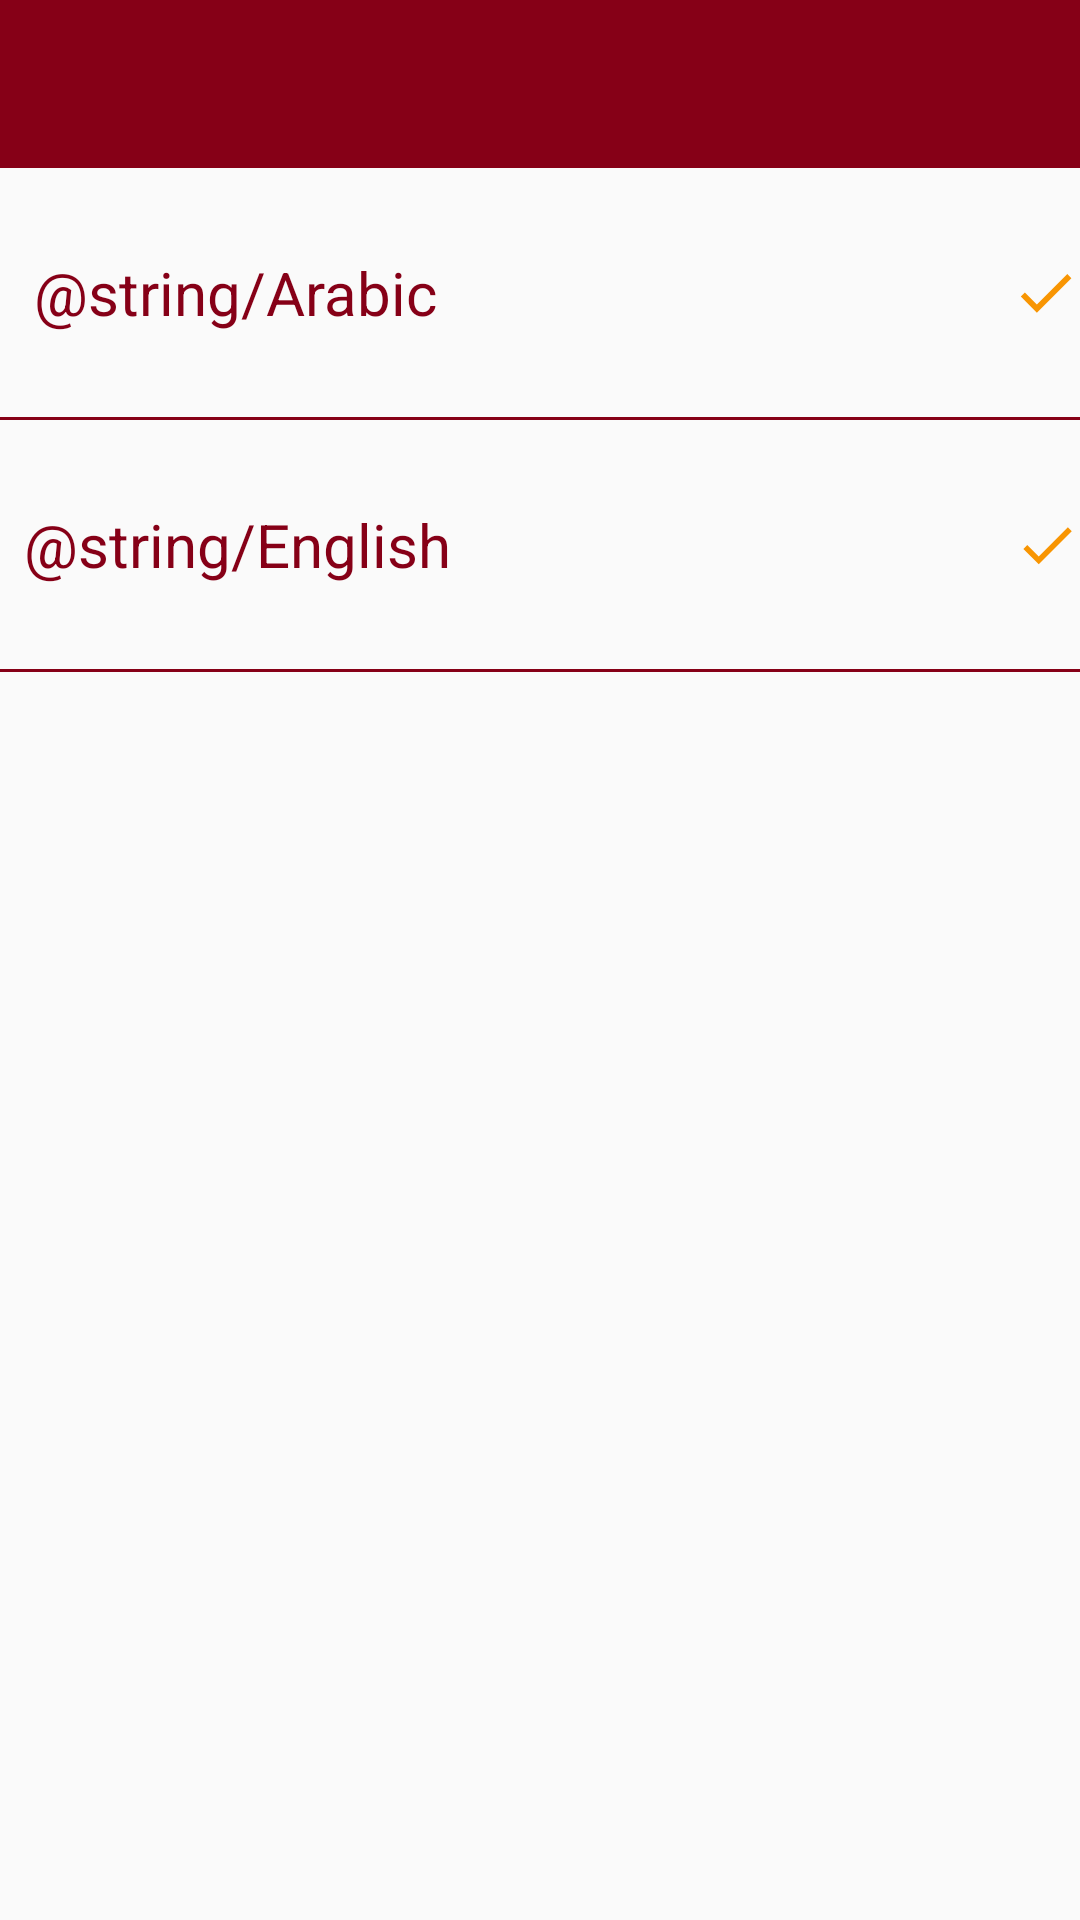

Reconstruct the res/layout file that produces this screen, plus the resources it refers to.
<!-- AndroidManifest.xml: application theme AppTheme -->
<!-- res/layout/language_layout.xml -->
<?xml version="1.0" encoding="utf-8"?>

<LinearLayout
    android:autoMirrored="true"
    xmlns:android="http://schemas.android.com/apk/res/android"
    xmlns:app="http://schemas.android.com/apk/res-auto"
    android:layout_width="match_parent"
    android:layout_height="match_parent"
    android:orientation="vertical">

    <androidx.appcompat.widget.Toolbar
        android:id="@+id/toolbar"
        android:layout_width="match_parent"
        android:layout_height="?attr/actionBarSize"
        android:background="@color/colorPrimary"
        app:titleTextColor="#FFF" />

    <LinearLayout
        android:id="@+id/arabic_layout"
        android:layout_width="match_parent"
        android:layout_height="83dp"
        android:orientation="horizontal">

        <TextView
            android:id="@+id/Arabic"
            android:layout_width="157dp"
            android:layout_height="match_parent"
            android:gravity="center"
            android:text="@string/Arabic"
            android:textColor="@color/colorPrimary"
            android:textSize="20dp" />

        <ImageView

            android:id="@+id/Arabic_img"
            android:layout_width="wrap_content"
            android:layout_height="match_parent"
            android:layout_marginStart="180dp"
            android:src="@drawable/ic_check" />


    </LinearLayout>

    <View
        android:layout_width="match_parent"
        android:layout_height="1dp"
        android:layout_alignParentBottom="true"
        android:background="@color/colorPrimary" />

    <LinearLayout
        android:id="@+id/english_layout"
        android:layout_width="match_parent"
        android:layout_height="83dp"
        android:orientation="horizontal">

        <TextView
            android:id="@+id/English"
            android:layout_width="158dp"
            android:layout_height="match_parent"
            android:gravity="center"
            android:text="@string/English"
            android:textColor="@color/colorPrimary"
            android:textSize="20dp" />

        <ImageView
            android:id="@+id/English_img"
            android:layout_width="wrap_content"
            android:layout_height="match_parent"
            android:layout_marginStart="180dp"
            android:src="@drawable/ic_check" />

    </LinearLayout>

    <View
        android:layout_width="match_parent"
        android:layout_height="1dp"
        android:layout_alignParentBottom="true"
        android:background="@color/colorPrimary" />
</LinearLayout>
<!-- resources referenced by this layout -->
<resources>
  <color name="colorPrimary">#860017</color>
  <!-- drawable ic_check (drawable) -->
  <vector
      android:height="24dp" android:tint="#F89502"
      android:viewportHeight="24.0" android:viewportWidth="24.0"
      android:width="24dp" xmlns:android="http://schemas.android.com/apk/res/android">
      <path
          android:autoMirrored="true"
          android:fillColor="#FF000000" android:pathData="M9,16.17L4.83,12l-1.42,1.41L9,19 21,7l-1.41,-1.41z"/>
  </vector>
  <string name="Arabic">العربية</string>
  <string name="English">الانجليزية</string>
  <style name="AppTheme" parent="Theme.AppCompat.Light.NoActionBar">
          
          <item name="colorPrimary">@color/colorPrimary</item>
          <item name="colorPrimaryDark">@color/colorPrimaryDark</item>
          <item name="colorAccent">@color/colorAccent</item>
      </style>
  <color name="colorPrimaryDark">#770216</color>
  <color name="colorAccent">#251361</color>
</resources>
